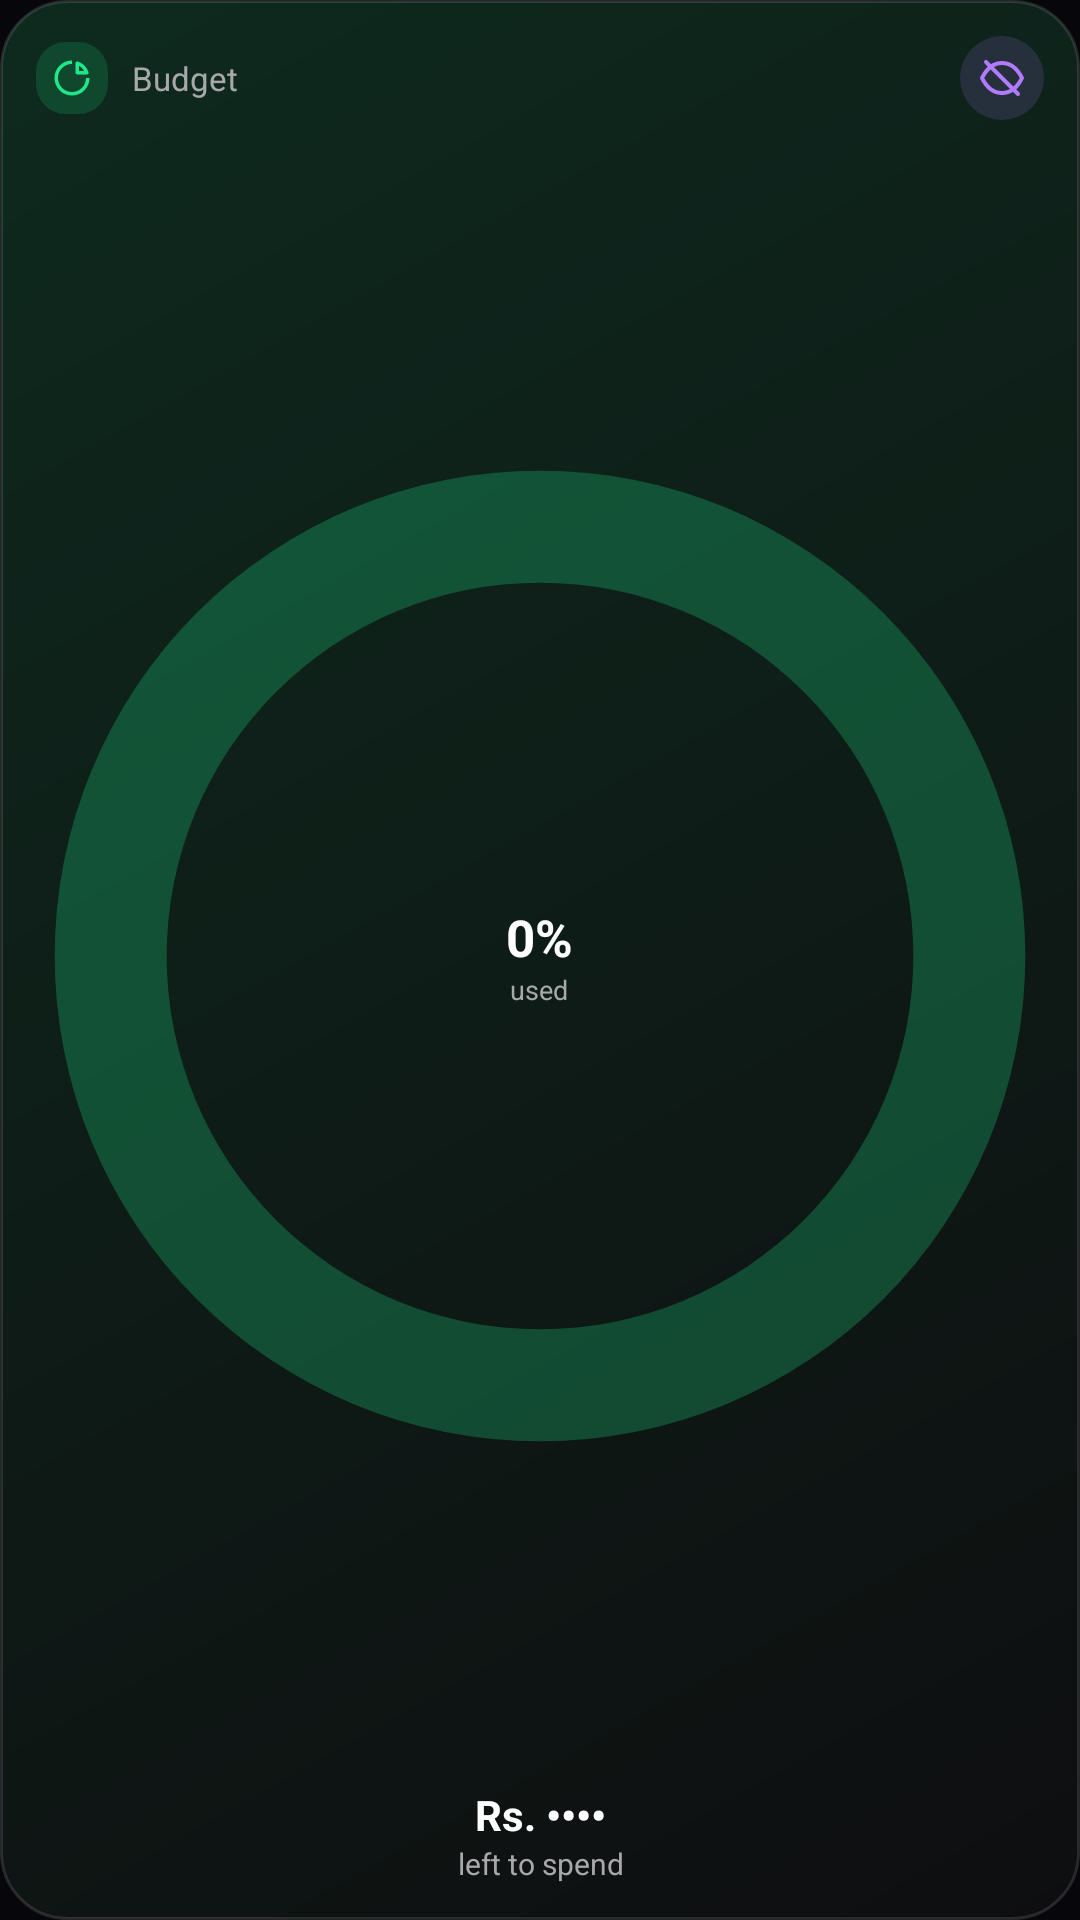

Reconstruct the res/layout file that produces this screen, plus the resources it refers to.
<!-- AndroidManifest.xml: application theme AppTheme -->
<!-- res/layout/widget_budget_small.xml -->
<?xml version="1.0" encoding="utf-8"?>
<LinearLayout xmlns:android="http://schemas.android.com/apk/res/android"
    android:id="@+id/w_body" android:layout_width="match_parent" android:layout_height="match_parent"
    android:orientation="vertical" android:padding="12dp" android:background="@drawable/widget_bg_green">
    <LinearLayout android:layout_width="match_parent" android:layout_height="wrap_content" android:orientation="horizontal" android:gravity="center_vertical">
        <ImageView android:layout_width="24dp" android:layout_height="24dp" android:padding="5dp"
            android:background="@drawable/widget_badge_budget" android:src="@drawable/ic_w_budget" android:contentDescription="@null" />
        <LinearLayout android:layout_width="0dp" android:layout_height="wrap_content" android:layout_weight="1" android:layout_marginStart="8dp" android:orientation="vertical">
            <TextView android:id="@+id/w_title" android:layout_width="match_parent" android:layout_height="wrap_content"
                android:text="Budget" android:textColor="#A8A8AA" android:textSize="11sp" android:maxLines="1" android:ellipsize="end" />
        </LinearLayout>
        <ImageView android:id="@+id/w_eye" android:layout_width="28dp" android:layout_height="28dp" android:padding="6dp"
            android:background="@drawable/widget_eye_bg" android:src="@drawable/ic_widget_eye_off" android:contentDescription="Show amounts" />
    </LinearLayout>
    <FrameLayout android:layout_width="match_parent" android:layout_height="0dp" android:layout_weight="1" android:layout_marginTop="4dp" android:layout_marginBottom="2dp">
        <FrameLayout android:layout_width="match_parent" android:layout_height="match_parent">
            <ImageView android:id="@+id/w_ring" android:layout_width="match_parent" android:layout_height="match_parent" android:scaleType="fitCenter"
                android:src="@drawable/widget_ring_green" android:contentDescription="@null" />
            <LinearLayout android:layout_width="wrap_content" android:layout_height="wrap_content" android:layout_gravity="center" android:orientation="vertical" android:gravity="center_horizontal">
                <TextView android:id="@+id/w_pct" android:layout_width="wrap_content" android:layout_height="wrap_content" android:text="0%" android:textColor="#FFFFFF" android:textSize="17sp" android:textStyle="bold" android:maxLines="1" />
                <TextView android:id="@+id/w_pct_label" android:layout_width="wrap_content" android:layout_height="wrap_content" android:text="used" android:textColor="#A8A8AA" android:textSize="9sp" android:maxLines="1" />
            </LinearLayout>
        </FrameLayout>
    </FrameLayout>
    <TextView android:id="@+id/w_total" android:layout_width="match_parent" android:layout_height="wrap_content" android:gravity="center"
        android:text="Rs. ••••" android:textColor="#FFFFFF" android:textSize="14sp" android:textStyle="bold" android:maxLines="1" android:ellipsize="end" />
    <TextView android:id="@+id/w_sub" android:layout_width="match_parent" android:layout_height="wrap_content" android:gravity="center"
        android:text="left to spend" android:textColor="#A8A8AA" android:textSize="10sp" android:maxLines="1" android:ellipsize="end" />
</LinearLayout>
<!-- resources referenced by this layout -->
<resources>
  <!-- drawable ic_w_budget (drawable) -->
  <?xml version="1.0" encoding="utf-8"?>
  <vector xmlns:android="http://schemas.android.com/apk/res/android" android:width="24dp" android:height="24dp" android:viewportWidth="24" android:viewportHeight="24">
      <path android:strokeColor="#1EE88A" android:strokeWidth="2" android:fillColor="#00000000" android:pathData="M12,3a9,9 0 1,0 9,9"/>
      <path android:strokeColor="#1EE88A" android:strokeWidth="2" android:strokeLineJoin="round" android:fillColor="#00000000" android:pathData="M15,3.5A9,9 0 0,1 20.5,9H15Z"/>
  </vector>
  <!-- drawable ic_widget_eye_off (drawable) -->
  <vector xmlns:android="http://schemas.android.com/apk/res/android" android:width="24dp" android:height="24dp" android:viewportWidth="24" android:viewportHeight="24">
      <path android:strokeColor="#B17AFF" android:strokeWidth="2" android:strokeLineCap="round" android:strokeLineJoin="round" android:fillColor="#00000000"
          android:pathData="M2,12C4.5,7 8,4.5 12,4.5S19.5,7 22,12C19.5,17 16,19.5 12,19.5S4.5,17 2,12Z" />
      <path android:strokeColor="#B17AFF" android:strokeWidth="2" android:strokeLineCap="round" android:fillColor="#00000000" android:pathData="M4,4L20,20" />
  </vector>
  <!-- drawable widget_badge_budget (drawable) -->
  <?xml version="1.0" encoding="utf-8"?>
  <shape xmlns:android="http://schemas.android.com/apk/res/android" android:shape="rectangle">
      <solid android:color="#291EE88A" />
      <corners android:radius="10dp" />
  </shape>
  <!-- drawable widget_bg_green (drawable) -->
  <?xml version="1.0" encoding="utf-8"?>
  <shape xmlns:android="http://schemas.android.com/apk/res/android" android:shape="rectangle">
      <gradient android:angle="315" android:startColor="#FF0E2A1E" android:endColor="#FF0E0E10" />
      <corners android:radius="22dp" />
      <stroke android:width="1dp" android:color="#1FFFFFFF" />
  </shape>
  <!-- drawable widget_eye_bg (drawable) -->
  <?xml version="1.0" encoding="utf-8"?>
  <shape xmlns:android="http://schemas.android.com/apk/res/android" android:shape="oval">
      <solid android:color="#26B17AFF" />
  </shape>
  <!-- drawable widget_ring_green (drawable) -->
  <?xml version="1.0" encoding="utf-8"?>
  <shape xmlns:android="http://schemas.android.com/apk/res/android" android:shape="ring" android:innerRadiusRatio="2.7" android:thicknessRatio="9" android:useLevel="false">
      <solid android:color="#401EE88A" />
  </shape>
  <style name="AppTheme" parent="Theme.AppCompat.DayNight.NoActionBar">
          <item name="colorPrimary">@color/vela_bg</item>
          <item name="colorPrimaryDark">@color/vela_bg</item>
          <item name="colorAccent">@color/vela_violet</item>
          <item name="android:statusBarColor">@color/vela_bg</item>
          <item name="android:navigationBarColor">@color/vela_bg</item>
          <item name="android:windowBackground">@color/vela_bg</item>
      </style>
  <color name="vela_bg">#07070B</color>
  <color name="vela_violet">#A07BFF</color>
</resources>
